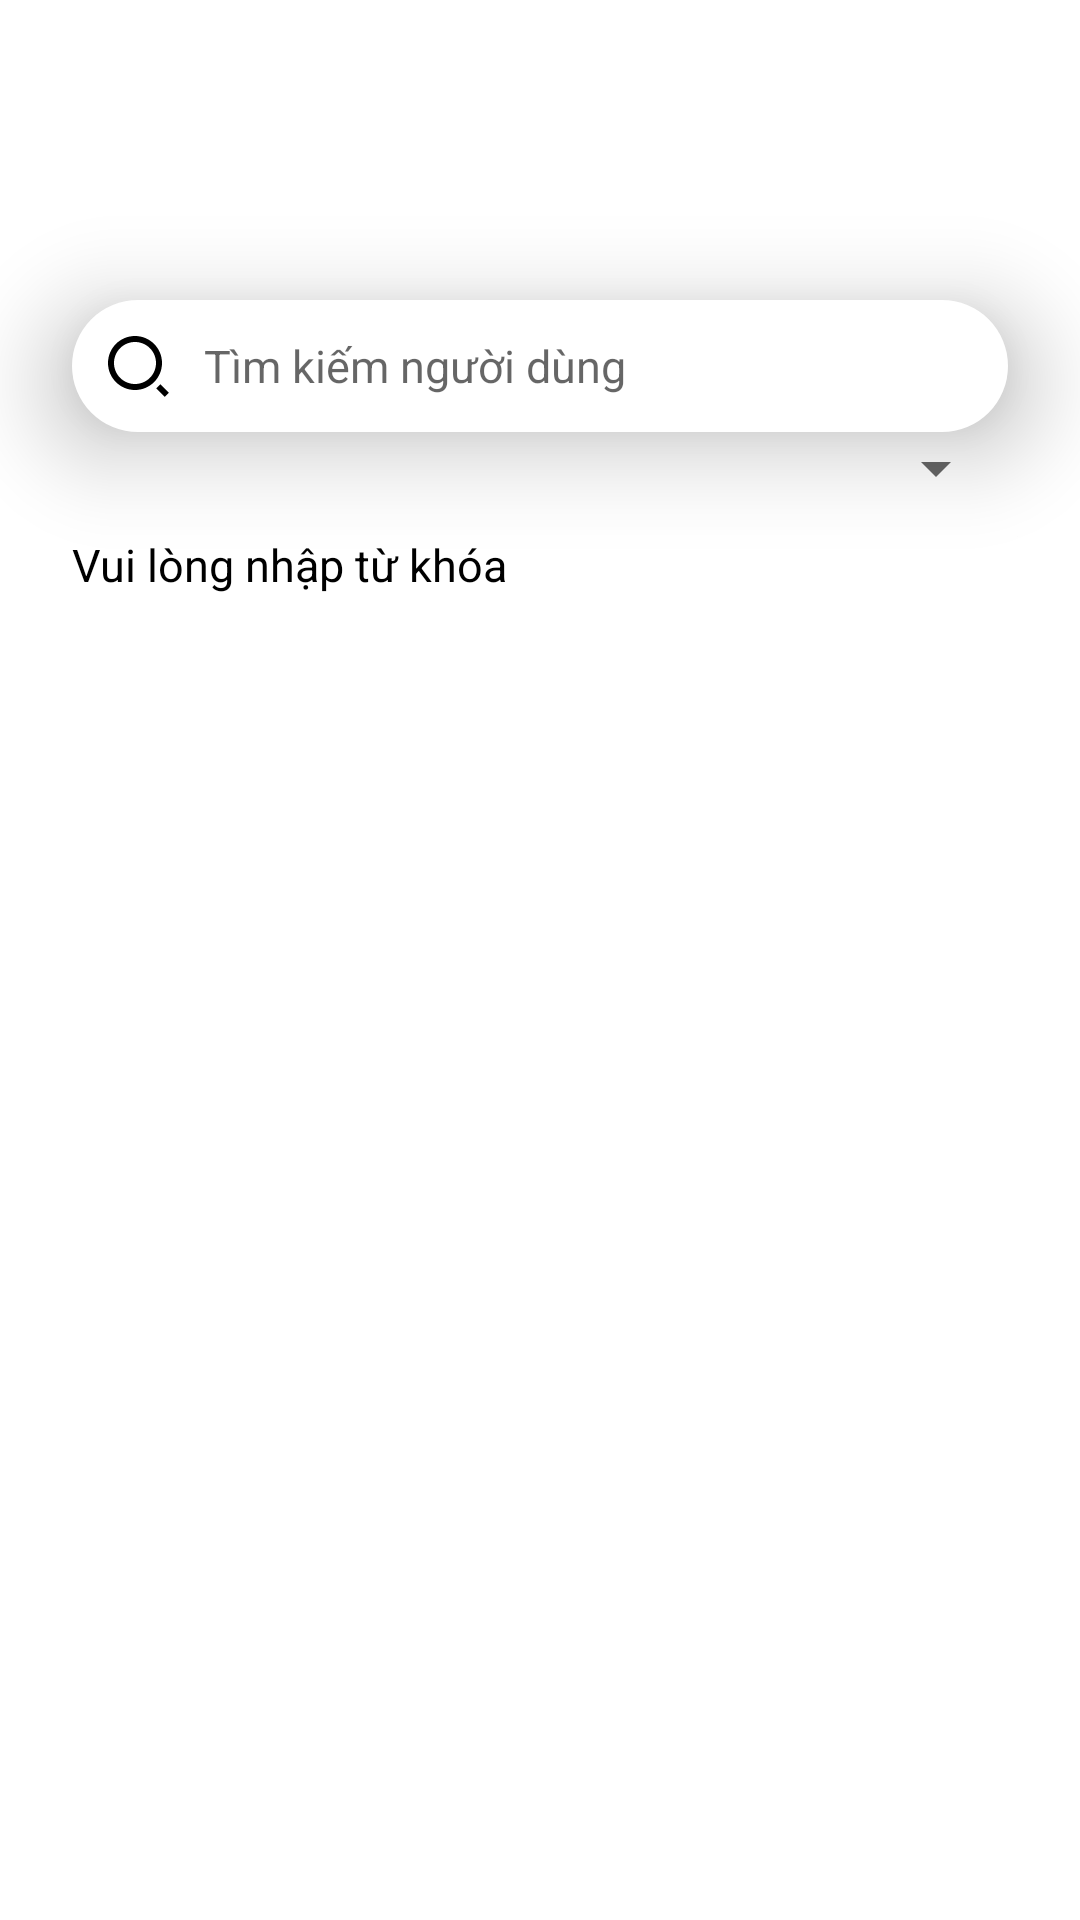

This screen was rendered from an Android layout file. Write that file and the resources it references.
<!-- AndroidManifest.xml: application theme Theme.ProjectMain -->
<!-- res/layout/fragment_sreach.xml -->
<?xml version="1.0" encoding="utf-8"?>
<FrameLayout xmlns:android="http://schemas.android.com/apk/res/android"
    xmlns:app="http://schemas.android.com/apk/res-auto"
    xmlns:tools="http://schemas.android.com/tools"
    android:layout_width="match_parent"
    android:layout_height="match_parent"
    android:background="@color/white"
    tools:context=".Fragment.SreachFragment">

    <LinearLayout
        android:layout_width="match_parent"
        android:layout_height="match_parent"
        android:layout_marginTop="0dp"
        android:clipChildren="false"
        android:clipToPadding="false"
        android:gravity="center_horizontal"
        android:paddingTop="100dp"
        android:paddingStart="24dp"
        android:paddingEnd="24dp"
        android:orientation="vertical">

        <AutoCompleteTextView
            android:id="@+id/searchView"
            android:layout_width="match_parent"
            android:layout_height="wrap_content"
            android:background="@drawable/search_background"
            android:clipToOutline="false"
            android:drawableLeft="@drawable/search_2_line"
            android:drawablePadding="10dp"
            android:elevation="20dp"
            android:hint="Tìm kiếm người dùng"
            android:padding="10dp"
            android:textCursorDrawable="@null"
            android:textSize="15dp" />
        <Spinner
            android:id="@+id/spinner"
            android:layout_width="match_parent"
            android:layout_height="wrap_content" />



        <TextView
            style="@style/ParagraphContent"
            android:layout_marginTop="10dp"
            android:id="@+id/tvResultCount"
            android:layout_width="match_parent"
            android:layout_height="wrap_content"
            android:text="Vui lòng nhập từ khóa"
            />

        <androidx.constraintlayout.widget.ConstraintLayout
            android:layout_width="match_parent"
            android:layout_height="wrap_content">

            <androidx.recyclerview.widget.RecyclerView
                android:id="@+id/rcvSearch"
                android:layout_width="match_parent"
                android:layout_height="200dp"
                android:padding="0dp"
                app:layout_constraintBottom_toBottomOf="@+id/rcvSearchByPost"
                app:layout_constraintEnd_toEndOf="parent"
                app:layout_constraintStart_toStartOf="parent"
                app:layout_constraintTop_toTopOf="parent" />

            <androidx.recyclerview.widget.RecyclerView
                android:id="@+id/rcvSearchByPost"
                android:layout_width="match_parent"
                android:layout_height="200dp"
                android:padding="0dp"
                app:layout_constraintBottom_toBottomOf="parent"
                app:layout_constraintEnd_toEndOf="parent"
                app:layout_constraintStart_toStartOf="parent"
                app:layout_constraintTop_toTopOf="parent" />
        </androidx.constraintlayout.widget.ConstraintLayout>


    </LinearLayout>
</FrameLayout>
<!-- resources referenced by this layout -->
<resources>
  <color name="white">#FFFFFFFF</color>
  <!-- drawable search_2_line (drawable) -->
  <vector xmlns:android="http://schemas.android.com/apk/res/android"
      android:width="24dp"
      android:height="24dp"
      android:viewportWidth="24"
      android:viewportHeight="24">
    <path
        android:pathData="M11,2C15.968,2 20,6.032 20,11C20,15.968 15.968,20 11,20C6.032,20 2,15.968 2,11C2,6.032 6.032,2 11,2ZM11,18C14.868,18 18,14.868 18,11C18,7.133 14.868,4 11,4C7.133,4 4,7.133 4,11C4,14.868 7.133,18 11,18ZM19.485,18.071L22.314,20.899L20.899,22.314L18.071,19.485L19.485,18.071Z"
        android:fillColor="#000"/>
  </vector>
  <!-- drawable search_background (drawable) -->
  <?xml version="1.0" encoding="utf-8"?>
  <layer-list xmlns:android="http://schemas.android.com/apk/res/android"
      android:shape="rectangle" >
  
  
  
      
  
      <item>
          <shape>
              <solid android:color="#fff" />
              <corners android:radius="30dp" />
          </shape>
      </item>
  
  </layer-list>
  <style name="ParagraphContent">
          <item name="android:textSize">15sp</item>
          <item name="android:textStyle">normal</item>
          <item name="android:textColor">@color/text</item>
      </style>
  <style name="Theme.ProjectMain" parent="Theme.MaterialComponents.DayNight.NoActionBar">
          
          <item name="colorPrimary">@color/secondary</item>
          <item name="colorPrimaryVariant">@color/purple_700</item>
          <item name="colorOnPrimary">@color/white</item>
          
          <item name="colorSecondary">@color/teal_200</item>
          <item name="colorSecondaryVariant">@color/teal_700</item>
          <item name="colorOnSecondary">@color/black</item>
          
          <item name="android:statusBarColor">@color/text</item>
          
          <item name="android:colorButtonNormal">@null</item>
      </style>
  <color name="text">#000000</color>
  <color name="secondary">#6979F8</color>
  <color name="purple_700">#FF3700B3</color>
  <color name="teal_200">#FF03DAC5</color>
  <color name="teal_700">#FF018786</color>
  <color name="black">#FF000000</color>
</resources>
